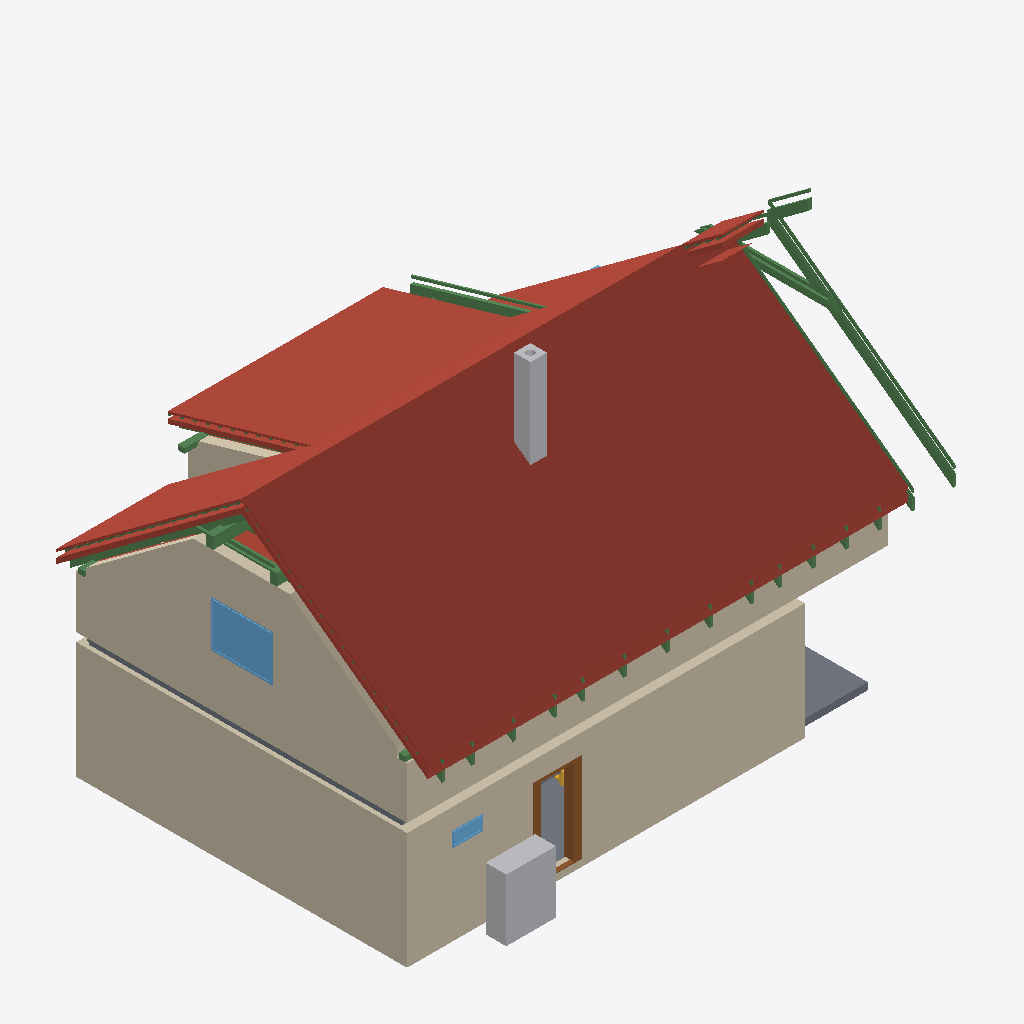
Isometric view of an IFC building model (IFC-SPF (STEP), schema IFC4, length unit metre), seen from the south-west, elements coloured by IFC class: 36 beams (green), 27 roofs (red-brown), 8 walls (beige), 4 slabs (grey), 2 other elements (light grey), 2 windows (light blue), 1 door (brown), 1 stair (yellow).
Extent 12.9 m × 9.2 m × 8.8 m (x, y, z). Storeys (11): Ground floor at 0.00 m; Upper floor at 3.03 m; Roof - -2: Vapour barrier at 3.03 m; Roof - -3: Gypsum plasterboard at 3.03 m; Roof - 0: Rafters at 3.03 m; Roof - 0a: Collar ties at 3.03 m; Roof - +1: Wood fiberboard at 3.03 m; Roof - +2: Underlay at 3.03 m; Roof - +3: Counter-battens at 3.03 m; Roof - +4: Tile battens at 3.03 m; Roof - +5: Tiles at 3.03 m. Elements (359): 233 IfcBeam, 66 IfcSlab, 22 IfcWall, 15 IfcFurniture, 8 IfcDoor, 7 IfcWindow, 5 IfcSanitaryTerminal, 2 IfcStair, 1 IfcChimney.

HEADER;
FILE_DESCRIPTION(('ViewDefinition[DesignTransferView]'),'2;1');
FILE_NAME('/dev/null','2026-09-11T07:17:43+02:00',(''),(''),'IfcOpenShell 0.8.5','IfcOpenShell 0.8.5','Nobody');
FILE_SCHEMA(('IFC4'));
ENDSEC;
DATA;
#1=IFCPROJECT('1WwP9rWMfE5OGGc2Tm2$1a',$,'My house',$,$,$,$,(#10,#15),#5);
#19=IFCSITE('3Kgaw4kKDF390bSKtHoi38',$,'Site',$,$,#28854,$,$,$,$,$,$,$,$);
#20=IFCBUILDING('2$jjDVFSv2fvuorHQoTwrz',$,'My house',$,$,#28859,$,$,$,$,$,$);
#33=IFCBUILDINGSTOREY('066QqtmV16zh7d6aTS0LBi',$,'Ground floor',$,$,#28864,$,$,$,0.0);
#40=IFCBUILDINGSTOREY('37F7gnwKD9pvnpgZiQra1v',$,'Upper floor',$,$,#28869,$,$,$,3.03);
#13091=IFCBUILDINGSTOREY('3dAVE3geDFmxs1eWedY9D$',$,'Roof - -2: Vapour barrier','Visibility container for Vapour barrier','ROOF_LAYER',#28874,$,$,$,3.03);
#13097=IFCBUILDINGSTOREY('0YkC4jP6DB6xZ09e73vDjM',$,'Roof - -3: Gypsum plasterboard','Visibility container for Gypsum plasterboard','ROOF_LAYER',#28879,$,$,$,3.03);
#13103=IFCBUILDINGSTOREY('3wBQEaTaHFYPqeBRGMs3nw',$,'Roof - 0: Rafters','Visibility container for Rafters','ROOF_LAYER',#28884,$,$,$,3.03);
#13109=IFCBUILDINGSTOREY('0xQSrPbjLCaeXHKYBzaZvS',$,'Roof - 0a: Collar ties','Visibility container for Collar ties','ROOF_LAYER',#28889,$,$,$,3.03);
#13115=IFCBUILDINGSTOREY('1hrHGr1zP1uvvsD$_HpU31',$,'Roof - +1: Wood fiberboard','Visibility container for Wood fiberboard','ROOF_LAYER',#28894,$,$,$,3.03);
#13121=IFCBUILDINGSTOREY('0oe4rGxF15LvlI9u1MR_AW',$,'Roof - +2: Underlay','Visibility container for Roofing underlay','ROOF_LAYER',#28899,$,$,$,3.03);
#13127=IFCBUILDINGSTOREY('1X$9b7grz7mf7He1v5fU6F',$,'Roof - +3: Counter-battens','Visibility container for Counter-battens','ROOF_LAYER',#28904,$,$,$,3.03);
#13133=IFCBUILDINGSTOREY('0NSxRWTsjFu8oJ4_3sOW3$',$,'Roof - +4: Tile battens','Visibility container for Tile battens','ROOF_LAYER',#28909,$,$,$,3.03);
#13139=IFCBUILDINGSTOREY('00oSXAK0HAQQ0UsYvm$yIi',$,'Roof - +5: Tiles','Visibility container for Roof tiles','ROOF_LAYER',#28914,$,$,$,3.03);
#13973=IFCSLAB('3JyY_WjIT9quAxj7io02yx',$,'Street segment 2 roof tiles',$,$,#30379,#14003,$,.ROOF.);
#197=IFCWALL('2_fwmOxqzC6Ax9wfAhN8lD',$,'Wall 1',$,$,#30574,#218,$,$);
#223=IFCWALL('2zm6i5I8b6QQVTYZdv8tvc',$,'Wall 2',$,$,#30579,#243,$,$);
#14254=IFCSLAB('39KV$qkg97MwMLKHYsA1qE',$,'Street segment 3 roof tiles',$,$,#30404,#14284,$,.ROOF.);
#13692=IFCSLAB('0rqhAhAVnC6hf2Ahmxrpmc',$,'Street segment 1 roof tiles',$,$,#30354,#13722,$,.ROOF.);
#11762=IFCWALL('1QyXsMgp54zgwzNDUCRob4',$,'Wall 7',$,$,#30664,#11806,$,$);
#15232=IFCSLAB('2iCc_avvb5GQBfdWJ1qXrI',$,'Dormer segment 2 roof tiles',$,$,#30494,#15262,$,.ROOF.);
#11421=IFCWALL('27xrPJVB1C4wnPIEjodgIN',$,'Wall 2',$,$,#30639,#11441,$,$);
#13405=IFCSLAB('3MaHQLgPTBbgJn8oCX8FiI',$,'Street segment 0 roof tiles',$,$,#30329,#13435,$,.ROOF.);
#15513=IFCSLAB('2lXQ0JNVDFtu8Hv2agUu6u',$,'Garden segment 3 roof tiles',$,$,#30519,#15543,$,.ROOF.);
#1256=IFCFURNITURE('1LYow2gqn8jOZs69puEZ4W',$,'Tepelné?Čerpadlo',$,'Tepelné?Čerpadlo',#30709,#1268,$,.USERDEFINED.);
#14816=IFCSLAB('1r1t0F_Sn9h8bOoB$jfQjL',$,'Garden segment 1 roof tiles',$,$,#30454,#14846,$,.ROOF.);
#2627=IFCCHIMNEY('2mLLjJLvP8QB_arresDPEB',$,'Main chimney',$,$,#30224,#2647,$,.NOTDEFINED.);
#12951=IFCWINDOW('2EsZVlCLvDdfJKGoSg004n',$,'Window 4',$,$,#33664,#12952,$,1.125,1.5,.WINDOW.,.SINGLE_PANEL.,$);
#21848=IFCBEAM('10DPTBUrXA9g76jScvcBAa',$,'Rafter 1',$,'RAFTER',#29714,#21879,$,.USERDEFINED.);
#14951=IFCSLAB('291D$ov9L1Ff7LPgWAbzZp',$,'Garden segment 2 above dormer roof tiles',$,$,#30469,#14981,$,.ROOF.);
#71=IFCSLAB('2Uv_UtWM58mOrB6yAjQ$xj',$,'Prizemi, posilovna',$,$,#30234,#84,$,.FLOOR.);
#577=IFCDOOR('1O27rV40LFag9jiKZpsn8A',$,'Door 1',$,$,#33594,#587,$,2.15,0.9,.DOOR.,.SINGLE_SWING_LEFT.,$);
#11641=IFCWALL('1GIxlkSv56xPKAwuUJaE4d',$,'Wall 6',$,$,#30659,#11685,$,$);
#14164=IFCSLAB('1iaw34$FXEvvJdgOXWeepa',$,'Street segment 3 wood fiberboard',$,$,#30394,#14194,$,.ROOF.);
#14209=IFCSLAB('2B$lSa$IH3H9QGR$nzUnTo',$,'Street segment 3 roofing underlay',$,$,#30399,#14239,$,.ROOF.);
#8557=IFCSLAB('2m9LxPCsT26A8uHvBPjqHb',$,'Ceiling 3',$,$,#30279,#8566,$,.FLOOR.);
#149=IFCSLAB('2EOVseU3nFK8Hx1Rl7uqpW',$,'Chodba',$,$,#30249,#161,$,.FLOOR.);
#23118=IFCBEAM('1Um40YLPT4oRz34AlVxD5v',$,'Rafter 1',$,'RAFTER',#29854,#23149,$,.USERDEFINED.);
#13883=IFCSLAB('0HgIhgg6181h$xEtDxzIGn',$,'Street segment 2 wood fiberboard',$,$,#30369,#13913,$,.ROOF.);
#13928=IFCSLAB('27SxVhcU5FBhGCja4uST92',$,'Street segment 2 roofing underlay',$,$,#30374,#13958,$,.ROOF.);
#21896=IFCBEAM('25KIftAwb5URI3Ys9JSKtU',$,'Street counter-batten 1',$,$,#29719,#21927,$,.BEAM.);
#26382=IFCBEAM('2NR2zjiL13ifwsc4dDlWsx',$,'Rafter 1',$,'RAFTER',#30214,#26413,$,.USERDEFINED.);
#15423=IFCSLAB('3N_qD9gMz5RwbSAyV8HJvW',$,'Garden segment 3 wood fiberboard',$,$,#30509,#15453,$,.ROOF.);
#22167=IFCBEAM('3ounTlQ49FLgFL4SmXTpZa',$,'Street counter-batten 2',$,$,#29749,#22198,$,.BEAM.);
#21807=IFCBEAM('0l$7t0RDfCuObQFbH3_O54',$,'Collar tie 1 right',$,$,#29709,#21838,$,.BEAM.);
#15468=IFCSLAB('30_r8vaGf30AURawSRSKnN',$,'Garden segment 3 roofing underlay',$,$,#30514,#15498,$,.ROOF.);
#14535=IFCSLAB('1V0NQ7$Er1jhhRahupL6wQ',$,'Garden segment 0 roof tiles',$,$,#30429,#14565,$,.ROOF.);
#12335=IFCBEAM('25glrw_$fBXvF15mUA$qhW',$,'Beam',$,$,#29064,#12349,$,.BEAM.);
#13602=IFCSLAB('10X_vOaYX58ekYY2HftsHd',$,'Street segment 1 wood fiberboard',$,$,#30344,#13632,$,.ROOF.);
#13647=IFCSLAB('1t9lTz8CzDcPP3Jpyn_6MK',$,'Street segment 1 roofing underlay',$,$,#30349,#13677,$,.ROOF.);
#15142=IFCSLAB('3Tgsgt_K12Z8SjhWpaB872',$,'Dormer segment 2 wood fiberboard',$,$,#30484,#15172,$,.ROOF.);
#15187=IFCSLAB('0MEz3yKC5F_efjb4iy1e5I',$,'Dormer segment 2 roofing underlay',$,$,#30489,#15217,$,.ROOF.);
#11446=IFCWALL('27$e_0Cz9F$gHhsJcLTx$_',$,'Wall 3',$,$,#30644,#11466,$,$);
#23165=IFCBEAM('3rAd0LnQPBsP0$yVcR2kZp',$,'Dormer counter-batten 6',$,$,#29859,#23196,$,.BEAM.);
#741=IFCWINDOW('1M00CuPV198RUKJZLUvIrv',$,'Window 1',$,$,#33634,#742,$,0.375,0.75,.WINDOW.,.SINGLE_PANEL.,$);
#21944=IFCBEAM('39pfNzZ$z5bB40uLJDhJ5w',$,'Rafter 1',$,'RAFTER',#29724,#21975,$,.USERDEFINED.);
#21765=IFCBEAM('2N4MoF2Vb8EgKS$KGCnOrI',$,'Collar tie 1 left',$,$,#29704,#21796,$,.BEAM.);
#14445=IFCSLAB('3EEx7_O8X7SeZnhxjRprWu',$,'Garden segment 0 wood fiberboard',$,$,#30419,#14475,$,.ROOF.);
#15912=IFCSLAB('37GdLszwH23uCfGnINnQYF',$,'Flat ceiling segment 3 vapour barrier',$,$,#30554,#15956,$,.ROOF.);
#26247=IFCBEAM('1oqufbkkr67xiN1tkka0GI',$,'Collar tie 22 right',$,$,#30199,#26278,$,.BEAM.);
#14490=IFCSLAB('0YzYseYt16hvAQh_InTkDw',$,'Garden segment 0 roofing underlay',$,$,#30424,#14520,$,.ROOF.);
#26206=IFCBEAM('2TecnT28H3kBhjQ35snXzF',$,'Collar tie 22 left',$,$,#30194,#26237,$,.BEAM.);
#12430=IFCBEAM('2RazMnB2vD9RysyCRoPgxA',$,'Beam',$,$,#29089,#12444,$,.BEAM.);
#11396=IFCWALL('1XrlcazdXBW9zMM06SACND',$,'Wall 1',$,$,#30634,#11416,$,$);
#22214=IFCBEAM('22e6bL$Xj7c8cr6QBOkhs7',$,'Rafter 1',$,'RAFTER',#29754,#22245,$,.USERDEFINED.);
#14299=IFCSLAB('2nwdJJqTv3VfpBQ3JfTdBy',$,'Garden segment 0 vapour barrier',$,$,#30409,#14357,$,.ROOF.);
#12316=IFCBEAM('0z6P6lj7nF09XIa_XCVZPj',$,'Beam',$,$,#29059,#12330,$,.BEAM.);
#13303=IFCSLAB('0q5DNe2kX8S8fhh1u8IFb$',$,'Street segment 0 wood fiberboard',$,$,#30319,#13333,$,.ROOF.);
#13354=IFCSLAB('0h4HsslLj8oPxRRIe09iEB',$,'Street segment 0 roofing underlay',$,$,#30324,#13384,$,.ROOF.);
#21991=IFCBEAM('2$F6YHi2b2x8$T_Ub5v_hl',$,'Garden counter-batten 1',$,$,#29729,#22022,$,.BEAM.);
#22120=IFCBEAM('14iT_41sv05PZbwo6WFHW0',$,'Rafter 1',$,'RAFTER',#29744,#22151,$,.USERDEFINED.);
#12392=IFCBEAM('2jsq$FlS19Px1PdxiFdvit',$,'Beam',$,$,#29079,#12406,$,.BEAM.);
#15277=IFCSLAB('0zcpjl4hv6QAbR7invuNnm',$,'Garden segment 3 vapour barrier',$,$,#30499,#15335,$,.ROOF.);
#12354=IFCBEAM('3e10eTITT3gxsWvhLPUI$E',$,'Beam',$,$,#29069,#12368,$,.BEAM.);
#25572=IFCBEAM('3uufAcVRHFKfjqgLRxXs5l',$,'Rafter 1',$,'RAFTER',#30124,#25603,$,.USERDEFINED.);
#2450=IFCSTAIR('1t$i1ub0jCF84AvuZHCKtX',$,'Main stair',$,$,#30564,$,$,.STRAIGHT_RUN_STAIR.);
#26018=IFCBEAM('19iZZVuMn0MfLQohmHxRB9',$,'Rafter 1',$,'RAFTER',#30174,#26049,$,.USERDEFINED.);
#22930=IFCBEAM('2HoKzKVs90_PkNNqKVtWQ$',$,'Rafter 1',$,'RAFTER',#29834,#22961,$,.USERDEFINED.);
#23928=IFCBEAM('1HdGXNq615IhyJ7USvLLGU',$,'Rafter 1',$,'RAFTER',#29944,#23959,$,.USERDEFINED.);
#22660=IFCBEAM('0FYAC5P3b70v1bh$0BUmJR',$,'Rafter 1',$,'RAFTER',#29804,#22691,$,.USERDEFINED.);
#24292=IFCBEAM('1ZyfEJiZ5D3AIgm0hnQP8w',$,'Rafter 1',$,'RAFTER',#29984,#24323,$,.USERDEFINED.);
#24656=IFCBEAM('1Hk4xhwBD10hlzFGOEd9y8',$,'Rafter 1',$,'RAFTER',#30024,#24687,$,.USERDEFINED.);
#25748=IFCBEAM('2p3WVbN5f6q8J57SWjd4d1',$,'Rafter 1',$,'RAFTER',#30144,#25779,$,.USERDEFINED.);
#22390=IFCBEAM('061fNJN0rEqxIzlptdmV3v',$,'Rafter 1',$,'RAFTER',#29774,#22421,$,.USERDEFINED.);
#26288=IFCBEAM('17I9TG3s5BowbC_MPPU9jm',$,'Rafter 1',$,'RAFTER',#30204,#26319,$,.USERDEFINED.);
#23658=IFCBEAM('3W3yumvBz0ReaeY0v0FAc8',$,'Rafter 1',$,'RAFTER',#29914,#23689,$,.USERDEFINED.);
#23294=IFCBEAM('175sa2Y496SwIZA4aa3vQo',$,'Rafter 1',$,'RAFTER',#29874,#23325,$,.USERDEFINED.);
#25020=IFCBEAM('28aJ0xSZz3cRQaZjA5l_QY',$,'Rafter 1',$,'RAFTER',#30064,#25051,$,.USERDEFINED.);
#25384=IFCBEAM('0MMKPnlKP8iet82eY5uqVE',$,'Rafter 1',$,'RAFTER',#30104,#25415,$,.USERDEFINED.);
#19227=IFCBEAM('0KvCYiA9z5jxG9wXlFb_G2',$,'Garden segment 0 tile batten 1.1',$,$,#29434,#19258,$,.BEAM.);
#26429=IFCBEAM('1Rotl4Z8D8lhTJ4a08Q9aM',$,'Garden counter-batten 22',$,$,#30219,#26460,$,.BEAM.);
#22261=IFCBEAM('3hTzFd7pr129ILMyUOTJUa',$,'Garden counter-batten 2',$,$,#29759,#22292,$,.BEAM.);
#14996=IFCSLAB('3wAo$SNBvD7wgkOm70ziL5',$,'Dormer segment 2 vapour barrier',$,$,#30474,#15054,$,.ROOF.);
#2542=IFCSLAB('3jdJhuwFf6UPL5ypVgqw8C',$,'Middle stair landing',$,$,#30259,#2554,$,.LANDING.);
#248=IFCWALL('1zDtItdon3kRaGDko18WxL',$,'Wall 3',$,$,#30584,#268,$,$);
ENDSEC;
